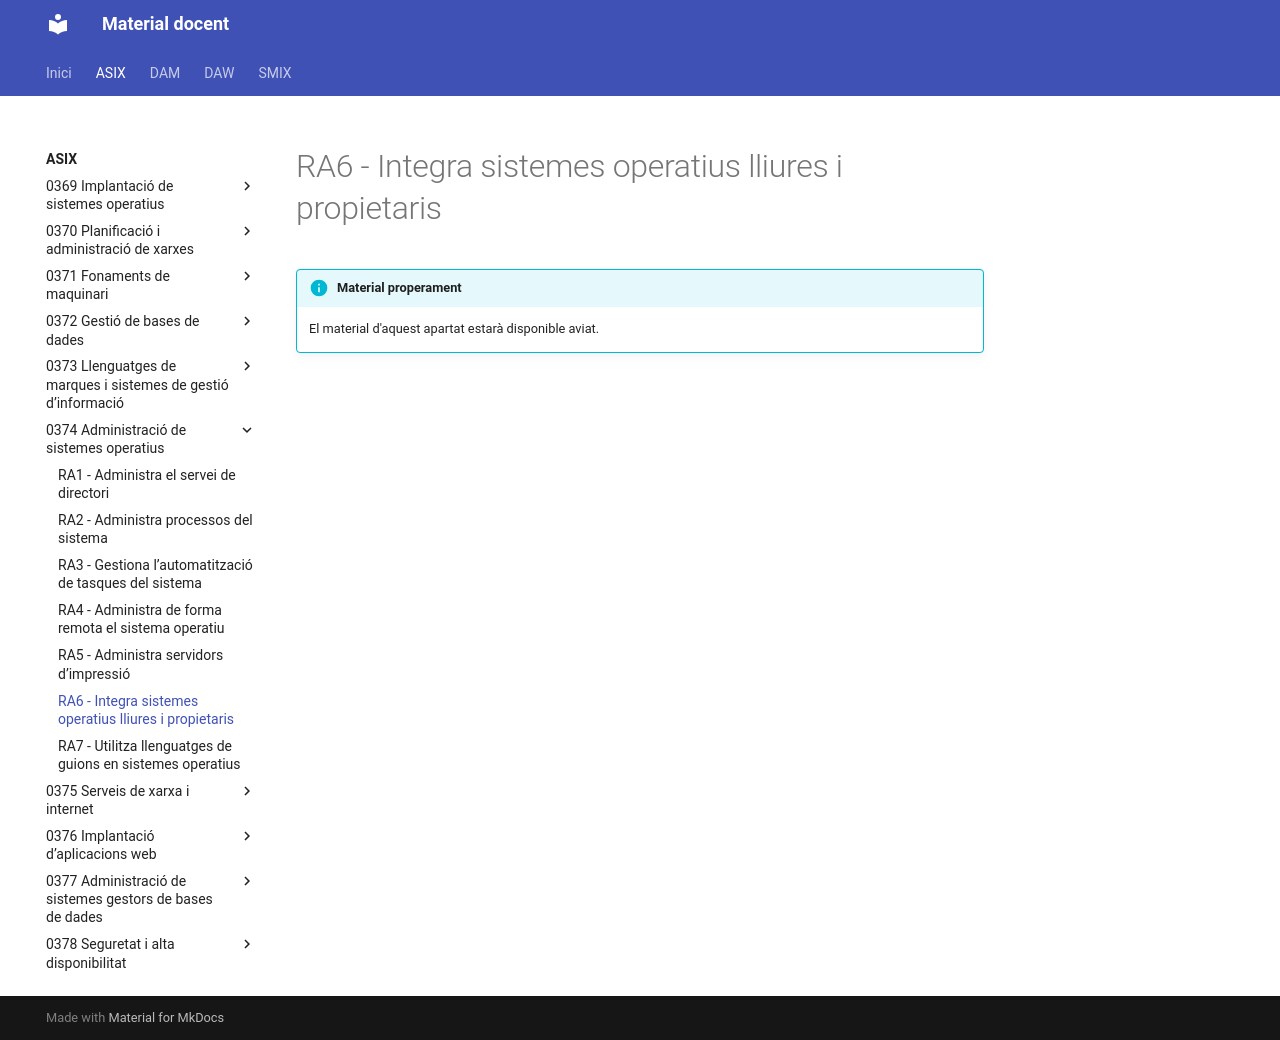

repository: aaragoprof/aaragoprof.github.io · page: asix/0374-administracio-de-sistemes-operatius/ra6/index.html · generator: mkdocs

# RA6 - Integra sistemes operatius lliures i propietaris

!!! info "Material properament"
    El material d'aquest apartat estarà disponible aviat.
